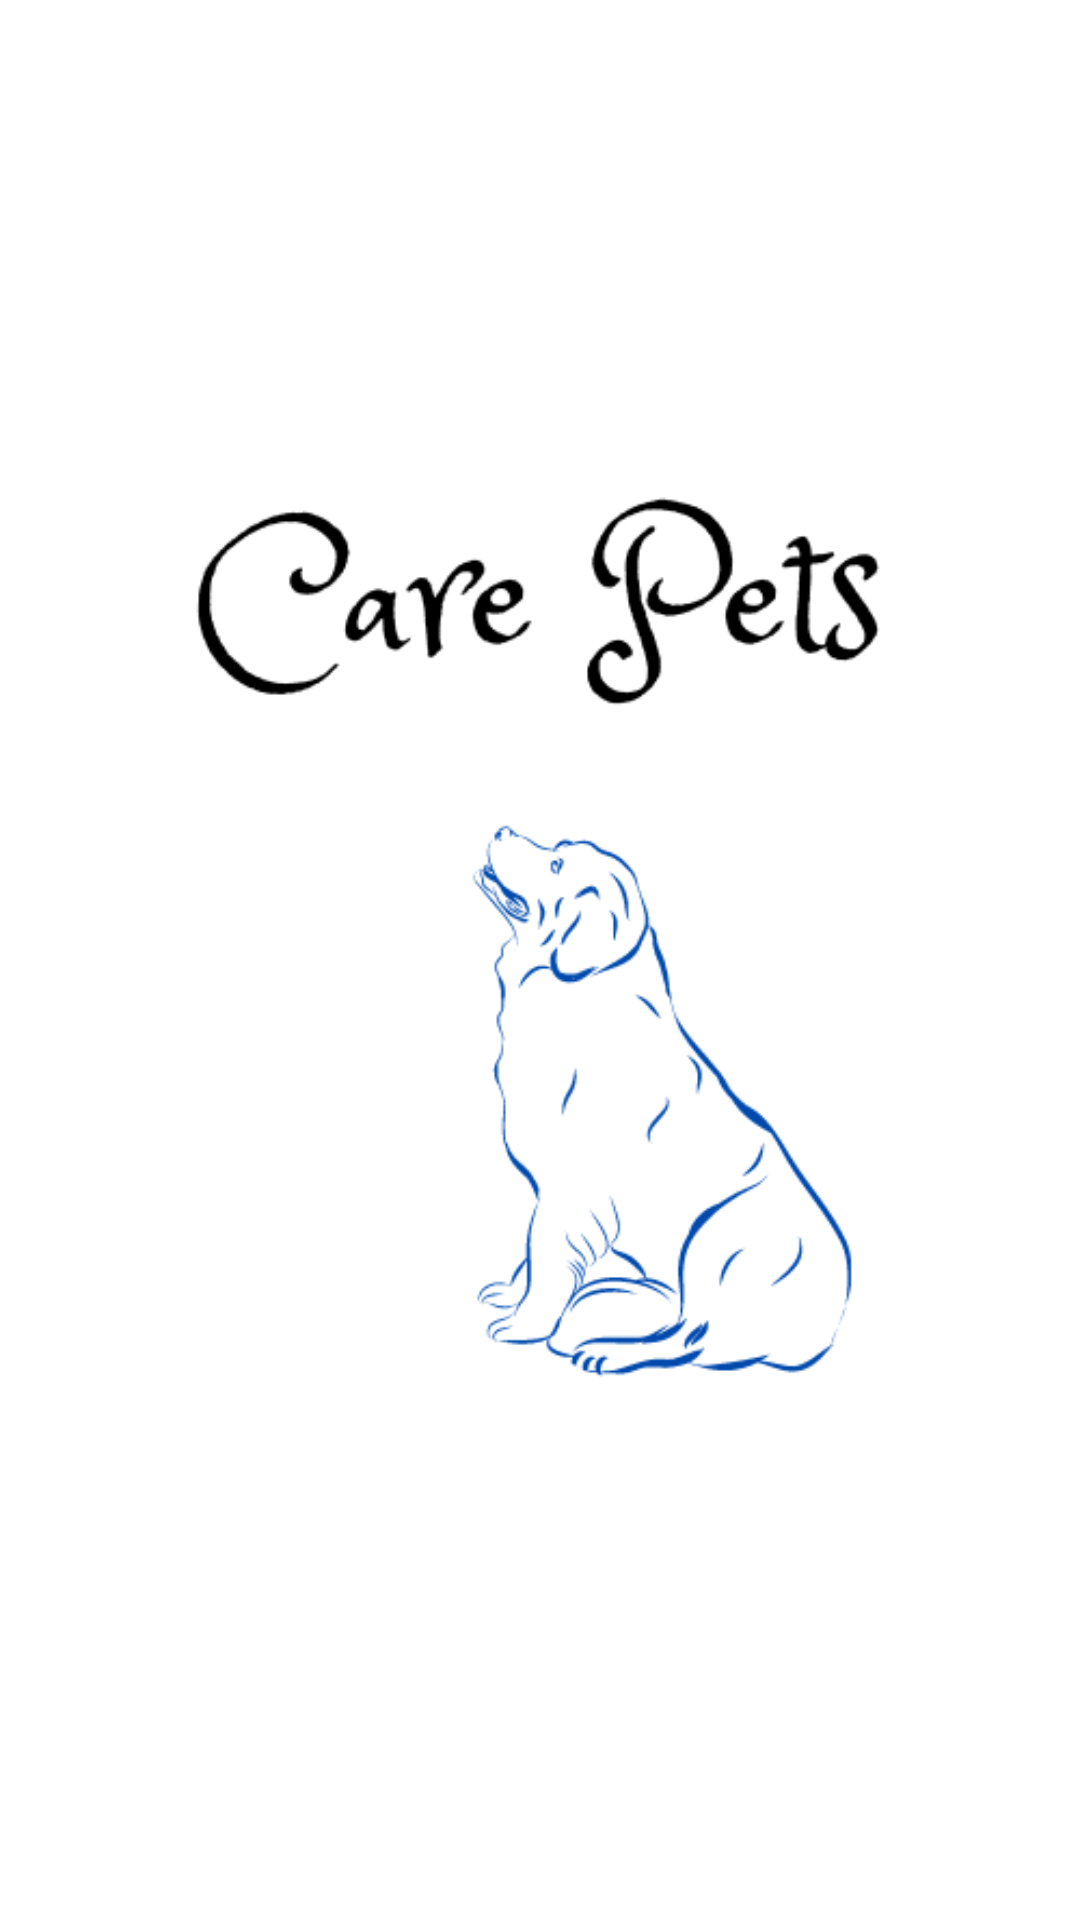

This screen was rendered from an Android layout file. Write that file and the resources it references.
<!-- AndroidManifest.xml: application theme Theme.CarePets_Plus -->
<!-- res/layout/activity_main.xml -->
<?xml version="1.0" encoding="utf-8"?>
<androidx.constraintlayout.widget.ConstraintLayout xmlns:android="http://schemas.android.com/apk/res/android"
    xmlns:app="http://schemas.android.com/apk/res-auto"
    xmlns:tools="http://schemas.android.com/tools"
    android:layout_width="match_parent"
    android:layout_height="match_parent"
    tools:context=".MainActivity">

    <ImageView
        android:id="@+id/iv_start"
        android:layout_width="wrap_content"
        android:layout_height="wrap_content"
        app:layout_constraintBottom_toBottomOf="parent"
        app:layout_constraintEnd_toEndOf="parent"
        app:layout_constraintStart_toStartOf="parent"
        app:layout_constraintTop_toTopOf="parent"
        android:layout_gravity="center"
        app:srcCompat="@drawable/bg_start" />

</androidx.constraintlayout.widget.ConstraintLayout>
<!-- resources referenced by this layout -->
<resources>
  <!-- drawable bg_start: png bitmap (drawable, 30042 bytes) -->
  <style name="Theme.CarePets_Plus" parent="Theme.MaterialComponents.DayNight.NoActionBar">
          
          <item name="colorPrimary">@color/purple_500</item>
          <item name="colorPrimaryVariant">@color/purple_700</item>
          <item name="colorOnPrimary">@color/white</item>
          
          <item name="colorSecondary">@color/teal_200</item>
          <item name="colorSecondaryVariant">@color/teal_700</item>
          <item name="colorOnSecondary">@color/black</item>
          
          <item name="android:statusBarColor">?attr/colorPrimaryVariant</item>
          
      </style>
  <color name="purple_500">#FF6200EE</color>
  <color name="purple_700">#FF3700B3</color>
  <color name="white">#FFFFFFFF</color>
  <color name="teal_200">#FF03DAC5</color>
  <color name="teal_700">#FF018786</color>
  <color name="black">#FF000000</color>
</resources>
